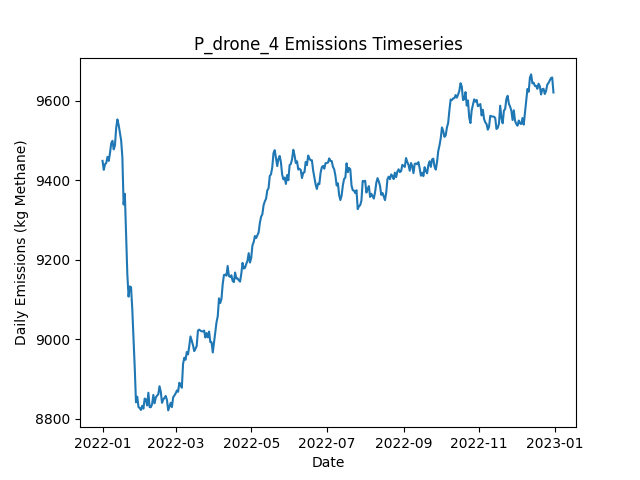

The table this chart was drawn from, first rows:
Date, Daily Emissions (Kg Methane), Daily Mitigable Emissions (Kg Methane), Daily Non-Mitigable Emissions (Kg Methan…, Daily Cost ($), Active Leaks, New Leaks, Leaks Repaired, Leaks Naturally Repaired, Leaks Tagged, Daily Repair Cost ($), Daily Natural Repair Cost ($), drone Deployment Cost ($), drone Sites flagged for Follow-Up, drone Leaks tagged for repair, drone Sites Visited, drone Travel Time (Minutes), drone Survey Time (Minutes), OGI_FU Deployment Cost ($), OGI_FU Sites flagged for Follow-Up, OGI_FU Leaks tagged for repair, OGI_FU Sites Visited, OGI_FU Travel Time (Minutes), OGI_FU Survey Time (Minutes)
2022-01-01, 9449, 6721, 2728, 500, 3594, 3612, 0, 15, 0.00000, 0.00000, 3000, 500, 0, , 9, 300, 180, 0.00000, , 0, 0, 0, 0
2022-01-02, 9426, 6714, 2712, 500, 3594, 11, 0, 7, 0.00000, 0.00000, 1400, 500, 0, , 9, 300, 180, 0.00000, , 0, 0, 0, 0
2022-01-03, 9441, 6720, 2721, 1500, 3599, 8, 0, 1, 44, 0.00000, 200, 500, 2, , 9, 300, 180, 1000, , 44, 2, 60, 240
2022-01-04, 9444, 6722, 2722, 500, 3600, 7, 0, 3, 0.00000, 0.00000, 600, 500, 0, , 9, 300, 180, 0.00000, , 0, 0, 0, 0
2022-01-05, 9459, 6743, 2717, 1000, 3607, 11, 0, 2, 27, 0.00000, 400, 500, 1, , 9, 300, 180, 500, , 27, 1, 30, 120
2022-01-06, 9449, 6745, 2704, 1500, 3605, 5, 0, 4, 42, 0.00000, 800, 500, 2, , 9, 300, 180, 1000, , 42, 2, 60, 240
2022-01-07, 9468, 6766, 2702, 1000, 3611, 12, 0, 3, 20, 0.00000, 600, 500, 1, , 9, 300, 180, 500, , 20, 1, 30, 120
2022-01-08, 9493, 6790, 2704, 500, 3613, 10, 0, 6, 0.00000, 0.00000, 1200, 500, 0, , 9, 300, 180, 0.00000, , 0, 0, 0, 0
2022-01-09, 9500, 6794, 2706, 500, 3612, 7, 0, 8, 0.00000, 0.00000, 1600, 500, 0, , 9, 300, 180, 0.00000, , 0, 0, 0, 0
2022-01-10, 9478, 6771, 2707, 1000, 3605, 5, 0, 10, 23, 0.00000, 2000, 500, 1, , 9, 300, 180, 500, , 23, 1, 30, 120
2022-01-11, 9488, 6773, 2715, 1000, 3603, 13, 0, 13, 17, 0.00000, 2600, 500, 1, , 9, 300, 180, 500, , 17, 1, 30, 120
2022-01-12, 9532, 6804, 2728, 1000, 3608, 13, 0, 7, 32, 0.00000, 1400, 500, 1, , 1, 30, 20, 500, , 32, 1, 30, 120
2022-01-13, 9553, 6803, 2750, 500, 3611, 12, 0, 6, 26, 0.00000, 1200, 0.00000, 1, , 0, 0, 0, 500, , 26, 1, 30, 120
2022-01-14, 9539, 6808, 2731, 0.00000, 3610, 9, 0, 6, 0.00000, 0.00000, 1200, 0.00000, 0, , 0, 0, 0, 0.00000, , 0, 0, 0, 0
2022-01-15, 9519, 6803, 2717, 0.00000, 3610, 9, 0, 7, 0.00000, 0.00000, 1400, 0.00000, 0, , 0, 0, 0, 0.00000, , 0, 0, 0, 0
2022-01-16, 9501, 6795, 2706, 0.00000, 3602, 5, 0, 10, 0.00000, 0.00000, 2000, 0.00000, 0, , 0, 0, 0, 0.00000, , 0, 0, 0, 0
2022-01-17, 9459, 6771, 2688, 0.00000, 3594, 6, 0, 11, 0.00000, 0.00000, 2200, 0.00000, 0, , 0, 0, 0, 0.00000, , 0, 0, 0, 0
2022-01-18, 9339, 6665, 2674, 7400, 3561, 13, 37, 3, 0.00000, 7400, 600, 0.00000, 0, , 0, 0, 0, 0.00000, , 0, 0, 0, 0
2022-01-19, 9366, 6689, 2678, 0.00000, 3570, 15, 0, 5, 0.00000, 0.00000, 1000, 0.00000, 0, , 0, 0, 0, 0.00000, , 0, 0, 0, 0
2022-01-20, 9269, 6591, 2678, 5000, 3544, 8, 25, 7, 0.00000, 5000, 1400, 0.00000, 0, , 0, 0, 0, 0.00000, , 0, 0, 0, 0
2022-01-21, 9164, 6476, 2689, 7800, 3511, 12, 39, 3, 0.00000, 7800, 600, 0.00000, 0, , 0, 0, 0, 0.00000, , 0, 0, 0, 0
2022-01-22, 9107, 6420, 2687, 3400, 3491, 7, 17, 5, 0.00000, 3400, 1000, 0.00000, 0, , 0, 0, 0, 0.00000, , 0, 0, 0, 0
2022-01-23, 9133, 6436, 2697, 0.00000, 3489, 11, 0, 9, 0.00000, 0.00000, 1800, 0.00000, 0, , 0, 0, 0, 0.00000, , 0, 0, 0, 0
2022-01-24, 9131, 6436, 2695, 0.00000, 3488, 11, 0, 8, 0.00000, 0.00000, 1600, 0.00000, 0, , 0, 0, 0, 0.00000, , 0, 0, 0, 0
2022-01-25, 9077, 6383, 2693, 4200, 3470, 12, 21, 5, 0.00000, 4200, 1000, 0.00000, 0, , 0, 0, 0, 0.00000, , 0, 0, 0, 0
2022-01-26, 9002, 6319, 2683, 2800, 3452, 5, 14, 6, 0.00000, 2800, 1200, 0.00000, 0, , 0, 0, 0, 0.00000, , 0, 0, 0, 0
2022-01-27, 8927, 6236, 2691, 5400, 3430, 10, 27, 3, 0.00000, 5400, 600, 0.00000, 0, , 0, 0, 0, 0.00000, , 0, 0, 0, 0
2022-01-28, 8842, 6163, 2678, 4600, 3404, 9, 23, 7, 0.00000, 4600, 1400, 0.00000, 0, , 0, 0, 0, 0.00000, , 0, 0, 0, 0
2022-01-29, 8856, 6183, 2673, 0.00000, 3414, 15, 0, 1, 0.00000, 0.00000, 200, 0.00000, 0, , 0, 0, 0, 0.00000, , 0, 0, 0, 0
2022-01-30, 8830, 6163, 2666, 0.00000, 3410, 7, 0, 9, 0.00000, 0.00000, 1800, 0.00000, 0, , 0, 0, 0, 0.00000, , 0, 0, 0, 0
2022-01-31, 8827, 6160, 2666, 0.00000, 3410, 6, 0, 4, 0.00000, 0.00000, 800, 0.00000, 0, , 0, 0, 0, 0.00000, , 0, 0, 0, 0
2022-02-01, 8822, 6164, 2658, 0.00000, 3410, 10, 0, 7, 0.00000, 0.00000, 1400, 0.00000, 0, , 0, 0, 0, 0.00000, , 0, 0, 0, 0
2022-02-02, 8833, 6176, 2657, 0.00000, 3410, 13, 0, 10, 0.00000, 0.00000, 2000, 0.00000, 0, , 0, 0, 0, 0.00000, , 0, 0, 0, 0
2022-02-03, 8826, 6193, 2632, 0.00000, 3415, 13, 0, 4, 0.00000, 0.00000, 800, 0.00000, 0, , 0, 0, 0, 0.00000, , 0, 0, 0, 0
2022-02-04, 8851, 6218, 2633, 0.00000, 3417, 9, 0, 4, 0.00000, 0.00000, 800, 0.00000, 0, , 0, 0, 0, 0.00000, , 0, 0, 0, 0
2022-02-05, 8849, 6219, 2630, 0.00000, 3420, 11, 0, 5, 0.00000, 0.00000, 1000, 0.00000, 0, , 0, 0, 0, 0.00000, , 0, 0, 0, 0
2022-02-06, 8834, 6213, 2621, 0.00000, 3415, 6, 0, 7, 0.00000, 0.00000, 1400, 0.00000, 0, , 0, 0, 0, 0.00000, , 0, 0, 0, 0
2022-02-07, 8866, 6221, 2644, 0.00000, 3418, 12, 0, 5, 0.00000, 0.00000, 1000, 0.00000, 0, , 0, 0, 0, 0.00000, , 0, 0, 0, 0
2022-02-08, 8829, 6195, 2634, 0.00000, 3413, 7, 0, 8, 0.00000, 0.00000, 1600, 0.00000, 0, , 0, 0, 0, 0.00000, , 0, 0, 0, 0
2022-02-09, 8829, 6201, 2628, 0.00000, 3419, 12, 0, 2, 0.00000, 0.00000, 400, 0.00000, 0, , 0, 0, 0, 0.00000, , 0, 0, 0, 0
2022-02-10, 8837, 6208, 2629, 0.00000, 3425, 14, 0, 8, 0.00000, 0.00000, 1600, 0.00000, 0, , 0, 0, 0, 0.00000, , 0, 0, 0, 0
2022-02-11, 8860, 6214, 2646, 0.00000, 3428, 11, 0, 6, 0.00000, 0.00000, 1200, 0.00000, 0, , 0, 0, 0, 0.00000, , 0, 0, 0, 0
2022-02-12, 8839, 6213, 2626, 0.00000, 3423, 8, 0, 6, 0.00000, 0.00000, 1200, 0.00000, 0, , 0, 0, 0, 0.00000, , 0, 0, 0, 0
2022-02-13, 8854, 6221, 2633, 0.00000, 3426, 11, 0, 4, 0.00000, 0.00000, 800, 0.00000, 0, , 0, 0, 0, 0.00000, , 0, 0, 0, 0
2022-02-14, 8858, 6233, 2625, 0.00000, 3429, 15, 0, 8, 0.00000, 0.00000, 1600, 0.00000, 0, , 0, 0, 0, 0.00000, , 0, 0, 0, 0
2022-02-15, 8862, 6230, 2632, 0.00000, 3425, 10, 0, 12, 0.00000, 0.00000, 2400, 0.00000, 0, , 0, 0, 0, 0.00000, , 0, 0, 0, 0
2022-02-16, 8882, 6234, 2648, 0.00000, 3428, 11, 0, 5, 0.00000, 0.00000, 1000, 0.00000, 0, , 0, 0, 0, 0.00000, , 0, 0, 0, 0
2022-02-17, 8868, 6238, 2630, 0.00000, 3431, 13, 0, 6, 0.00000, 0.00000, 1200, 0.00000, 0, , 0, 0, 0, 0.00000, , 0, 0, 0, 0
2022-02-18, 8840, 6232, 2608, 0.00000, 3434, 13, 0, 5, 0.00000, 0.00000, 1000, 0.00000, 0, , 0, 0, 0, 0.00000, , 0, 0, 0, 0
2022-02-19, 8848, 6243, 2605, 0.00000, 3432, 7, 0, 6, 0.00000, 0.00000, 1200, 0.00000, 0, , 0, 0, 0, 0.00000, , 0, 0, 0, 0
2022-02-20, 8853, 6243, 2610, 0.00000, 3432, 9, 0, 7, 0.00000, 0.00000, 1400, 0.00000, 0, , 0, 0, 0, 0.00000, , 0, 0, 0, 0
2022-02-21, 8857, 6254, 2603, 0.00000, 3435, 7, 0, 1, 0.00000, 0.00000, 200, 0.00000, 0, , 0, 0, 0, 0.00000, , 0, 0, 0, 0
2022-02-22, 8847, 6259, 2588, 0.00000, 3430, 7, 0, 8, 0.00000, 0.00000, 1600, 0.00000, 0, , 0, 0, 0, 0.00000, , 0, 0, 0, 0
2022-02-23, 8821, 6241, 2580, 0.00000, 3425, 7, 0, 8, 0.00000, 0.00000, 1600, 0.00000, 0, , 0, 0, 0, 0.00000, , 0, 0, 0, 0
2022-02-24, 8830, 6231, 2599, 0.00000, 3426, 13, 0, 10, 0.00000, 0.00000, 2000, 0.00000, 0, , 0, 0, 0, 0.00000, , 0, 0, 0, 0
2022-02-25, 8840, 6241, 2600, 0.00000, 3428, 7, 0, 4, 0.00000, 0.00000, 800, 0.00000, 0, , 0, 0, 0, 0.00000, , 0, 0, 0, 0
2022-02-26, 8829, 6221, 2608, 0.00000, 3430, 11, 0, 6, 0.00000, 0.00000, 1200, 0.00000, 0, , 0, 0, 0, 0.00000, , 0, 0, 0, 0
2022-02-27, 8854, 6242, 2612, 0.00000, 3431, 12, 0, 5, 0.00000, 0.00000, 1000, 0.00000, 0, , 0, 0, 0, 0.00000, , 0, 0, 0, 0
2022-02-28, 8859, 6252, 2606, 0.00000, 3432, 8, 0, 4, 0.00000, 0.00000, 800, 0.00000, 0, , 0, 0, 0, 0.00000, , 0, 0, 0, 0
2022-03-01, 8864, 6261, 2602, 0.00000, 3432, 7, 0, 4, 0.00000, 0.00000, 800, 0.00000, 0, , 0, 0, 0, 0.00000, , 0, 0, 0, 0
... 305 more rows
